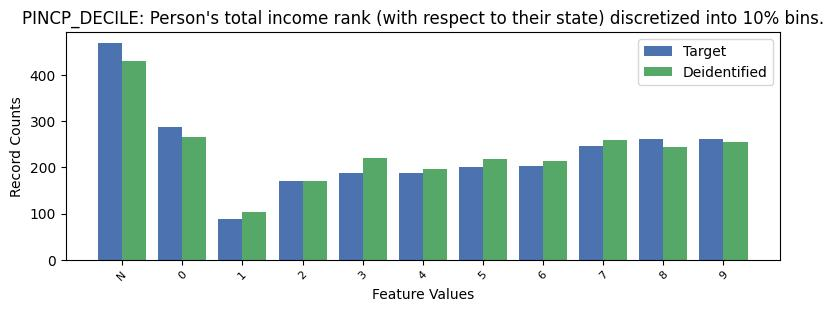

The data file committed next to this chart (first rows):
, PINCP_DECILE, count_target, count_deidentified
0, -1, 470, 430
1, 0, 288, 265
2, 8, 262, 245
3, 9, 262, 256
4, 7, 246, 260
5, 6, 203, 213
6, 5, 200, 219
7, 3, 189, 220
8, 4, 188, 197
9, 2, 170, 171
10, 1, 89, 103
